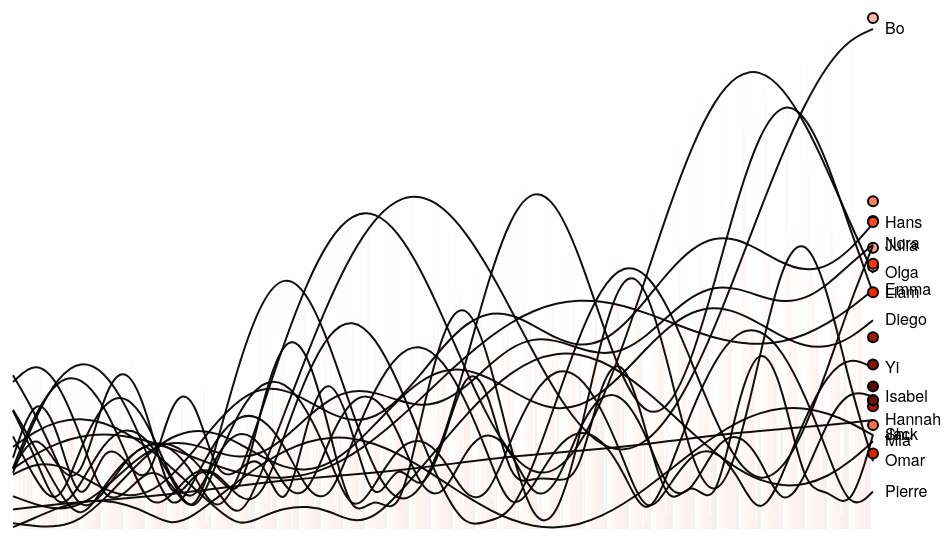
D3 v3 page, settled after 360 driven frames (6 s of simulated time); the page loaded 1 data file(s).


var m = [20, 20, 30, 20],
    w = 960 - m[1] - m[3],
    h = 600 - m[0] - m[2];
var x,
    y,
    duration = 4500,
    delay = 4500;
var color = d3.scale.ordinal().range(["#FFB5A6","#FFA290","#FF9079","#FF7D63","#FF6B4D","#FF5937","#FF4621","#FF340B","#F32900","#DD2500","#C72100","#B11D00","#9B1A00","#851600","#6E1200","#580E00"]);
var svg = d3.select("body").append("svg")
    .attr("width", w + m[1] + m[3])
    .attr("height", h + m[0] + m[2])
  .append("g")
    .attr("transform", "translate(" + m[3] + "," + m[0] + ")");
var dataset,
    categories;
var line = d3.svg.line()
    .interpolate("basis")
    .x(function(d) { return x(d.date); })
    .y(function(d) { return y(d.amount); });
var axis = d3.svg.line()
    .interpolate("basis")
    .x(function(d) { return x(d.date); })
    .y(h);
var area = d3.svg.area()
    .interpolate("basis")
    .x(function(d) { return x(d.date); })
    .y1(function(d) { return y(d.amount); });
d3.csv("dataset.csv", function(data) {
  categories = d3.nest()
      .key(function(d) { return d.category; })
      .entries(dataset = data);
  categories.forEach(function(s) {
    s.values.forEach(function(d) { d.date = d.date; d.amount = +d.amount; });
    s.maxAmount = d3.max(s.values, function(d) { return d.amount; });
    s.sumAmount = d3.sum(s.values, function(d) { return d.amount; });
  });
  
  categories.sort(function(a, b) { return b.maxAmount - a.maxAmount; });
  var g = svg.selectAll("g")
      .data(categories)
    .enter().append("g")
      .attr("class", "category");
  setTimeout(lines, 100);
});
function lines() {
  
 var totalMax = d3.max(function(d) { return d.amount});
  x = d3.time.scale().range([0, w - 60]);
  y = d3.scale.linear().range([h , -h -20]);
  x.domain([
    d3.min(categories, function(d) { return d.values[0].date; }),
    d3.max(categories, function(d) { return d.values[d.values.length - 1].date; })
  ]);
  
  y
      .domain([0, d3.max(categories.map(function(d) { return d.maxAmount + m[2]; }))])
      .range([h, 0]);
  var g = svg.selectAll(".category")
      .attr("transform", function(d, i) { return "translate(0," + h + ",0)"; });
  g.each(function(d) {
    var e = d3.select(this);
    e.append("path")
        .attr("class", "line");
    e.append("circle")
        .attr("r", 5)
        .style("fill", function(d) { return color(d.key); })
        .style("stroke", d3.rgb(0,0,0))
        .style("stroke-width", "2px");
    e.append("text")
        .attr("x", 12)
        .attr("dy", ".31em")
        .text(d.key);
  });
  function draw(k) {
    g.each(function(d) {
      var e = d3.select(this);
      y.domain([0,h]);
      e.select("path")
          .attr("d", function(d) { return line(d.values.slice(0, k + 1)); });
      e.selectAll("circle, text")
          .data(function(d) { return [d.values[k], d.values[k]]; })
          .attr("transform", function(d) { return "translate(" + x(d.date) + "," + y(d.amount) + ")"; });
    });
  }
  var k = 1, n = categories[0].values.length;
  d3.timer(function() {
    draw(k);
    if ((k += 2) >= n - 1) {
      draw(n - 1);
      setTimeout(groupedBar, duration);
      return true;
    }
  });
}
function overlappingArea() {
  var g = svg.selectAll(".category");
  line
      .y(function(d) { return y(d.amount0 + d.amount); });
  g.select(".line")
      .attr("d", function(d) { return line(d.values); });
  y
      .domain([0, d3.max(categories.map(function(d) { return d.maxAmount + m[2]; }))])
      .range([h, 0]);
  area
      .y0(h)
      .y1(function(d) { return y(d.amount); });
  line
      .y(function(d) { return y(d.amount); });
  
  var t = g.transition()
      .duration(duration);
  t.select(".line")
      .style("stroke-opacity", 1)
      .attr("d", function(d) { return line(d.values); });
  t.select(".area")
      .style("fill-opacity", .5)
      .attr("d", function(d) { return area(d.values); });
  t.select("text")
      .attr("dy", ".31em")
      .attr("transform", function(d) { d = d.values[d.values.length - 1]; return "translate(" + (w - 60) + "," + y(d.amount) + ")"; });
  svg.append("line")
      .attr("class", "line")
      .attr("x1", 0)
      .attr("x2", w - 60)
      .attr("y1", h)
      .attr("y2", h)
      .style("stroke-opacity", 1e-6)
    .transition()
      .duration(duration)
      .style("stroke-opacity", 1);
  setTimeout(groupedBar, duration + delay);
}
function groupedBar() {
  x = d3.scale.ordinal()
      .domain(categories[0].values.map(function(d) { return d.date; }))
      .rangeBands([0, w - 60], .1);
  var x1 = d3.scale.ordinal()
      .domain(categories.map(function(d) { return d.key; }))
      .rangeBands([0, x.rangeBand()]);
  var g = svg.selectAll(".category");
      g.select("circle").transition()
      .duration(duration)
      .attr("transform", function(d) { return "translate(" + (w - 60) + "," + (-h / 4) + ")"; })
      .remove();
  
  var t = g.transition()
      .duration(duration);
  t.select(".line")
      .style("stroke-opacity", 1e-6)
      .remove();
  t.select(".area")
      .style("fill-opacity", 1e-6)
      .remove();
  g.each(function(p, j) {
    d3.select(this).selectAll("rect")
        .data(function(d) { return d.values; })
      .enter().append("rect")
        .attr("x", function(d) { return x(d.date) + x1(p.key); })
        .attr("y", function(d) { return y(d.amount); })
        .attr("width", x1.rangeBand())
        .attr("height", function(d) { return h - y(d.amount); })
        .style("fill", color(p.key))
        .style("fill-opacity", 1e-6)
      .transition()
        .duration(duration)
        .style("fill-opacity", 1);
  });
  setTimeout(stackedBar, duration + delay);
}
function stackedBar() {
  x.rangeRoundBands([0, w - 60], .1);
  var stack = d3.layout.stack()
      .values(function(d) { return d.values; })
      .x(function(d) { return d.date; })
      .y(function(d) { return d.amount; })
      .out(function(d, y0, y) { d.amount0 = y0; })
      .order("reverse");
  var g = svg.selectAll(".category");
  stack(categories);
  y
      .domain([0, d3.max(categories[0].values.map(function(d) { return d.amount + d.amount0 + m[2]; }))])
      .range([h, 0]);
  var t = g.transition()
      .duration(duration / 2);
  t.select("text")
      .delay(categories[0].values.length * 10)
      .attr("transform", function(d) { d = d.values[d.values.length - 1]; return "translate(" + (w - 60) + "," + y(d.amount / 2 + d.amount0) + ")"; });
  t.selectAll("rect")
      .delay(function(d, i) { return i * 10; })
      .attr("y", function(d) { return y(d.amount0 + d.amount); })
      .attr("height", function(d) { return h - y(d.amount); })
      .each("end", function() {
        d3.select(this)
            .style("stroke", d3.rgb(255,255,255))
            .style("stroke-opacity", 1e-6)
          .transition()
            .duration(duration / 2)
            .attr("x", function(d) { return x(d.date); })
            .attr("width", x.rangeBand())
            .style("stroke-opacity", 1);
      });
  setTimeout(transposeBar, duration + categories[0].values.length * 10 + delay);
}
function transposeBar() {
  x
      .domain(categories.map(function(d) { return d.key; }))
      .rangeRoundBands([0, w], .2);
  y
      .domain([0, m[2] + d3.max(categories.map(function(d) { return d3.sum(d.values.map(function(d) { return d.amount; })); }))]);
  var stack = d3.layout.stack()
      .x(function(d, i) { return i; })
      .y(function(d) { return d.amount; })
      .out(function(d, y0, y) { d.amount0 = y0; });
  stack(d3.zip.apply(null, categories.map(function(d) { return d.values; })));
  var g = svg.selectAll(".category");
  var t = g.transition()
      .duration(duration / 2);
  t.selectAll("rect")
      .delay(function(d, i) { return i * 10; })
      .attr("y", function(d) { return y(d.amount0 + d.amount) - 1; })
      .attr("height", function(d) { return h - y(d.amount) + 1; })
      .attr("x", function(d) { return x(d.category); })
      .attr("width", x.rangeBand())
      .style("stroke-opacity", 1e-6);
  t.select("text")
      .attr("x", 0)
      .attr("transform", function(d) { return "translate(" + (x(d.key) + x.rangeBand() / 2) + "," + h + ")"; })
      .attr("dy", "1.31em")
      .each("end", function() { d3.select(this).attr("x", null).attr("text-anchor", "middle"); });
  svg.select("line").transition()
      .duration(duration)
      .attr("x2", w);
  setTimeout(donut,  duration / 2 + categories[0].values.length * 10 + delay);
}
function donut() {
  var g = svg.selectAll(".category");
  g.selectAll("rect").remove();
  var pie = d3.layout.pie()
      .value(function(d) { return d.sumAmount; });
  var arc = d3.svg.arc();
  g.append("path")
      .style("fill", function(d) { return color(d.key); })
      .data(function() { return pie(categories); })
    .transition()
      .duration(duration)
      .tween("arc", arcTween);
  g.select("text").transition()
      .duration(duration)
      .attr("dy", ".31em");
  svg.select("line").transition()
      .duration(duration)
      .attr("y1", 2 * h)
      .attr("y2", 2 * h)
      .remove();
  function arcTween(d) {
    var path = d3.select(this),
        text = d3.select(this.parentNode.appendChild(this.previousSibling)),
        x0 = x(d.data.key),
        y0 = h - y(d.data.sumAmount);
    return function(t) {
      var r = h / 2 / Math.min(1, t + 1e-3),
          a = Math.cos(t * Math.PI / 2),
          xx = (-r + (a) * (x0 + x.rangeBand()) + (1 - a) * (w + h) / 2),
          yy = ((a) * h + (1 - a) * h / 2),
          f = {
            innerRadius: r - x.rangeBand() / (2 - a),
            outerRadius: r,
            startAngle: a * (Math.PI / 2 - y0 / r) + (1 - a) * d.startAngle,
            endAngle: a * (Math.PI / 2) + (1 - a) * d.endAngle
          };
      path.attr("transform", "translate(" + xx + "," + yy + ")");
      path.attr("d", arc(f));
      text.attr("transform", "translate(" + arc.centroid(f) + ")translate(" + xx + "," + yy + ")rotate(" + 0 + ")");
    };
  }
  setTimeout(donutExplode, duration + delay);
}
function donutExplode() {
  var r0a = h / 2 - x.rangeBand() / 2,
      r1a = h / 2,
      r0b = 2 * h - x.rangeBand() / 2,
      r1b = 2 * h,
      arc = d3.svg.arc();
  svg.selectAll(".category path")
      .each(transitionExplode);
  function transitionExplode(d, i) {
    d.innerRadius = r0a;
    d.outerRadius = r1a;
    d3.select(this).transition()
        .duration(duration / 2)
        .tween("arc", tweenArc({
          innerRadius: r0b,
          outerRadius: r1b
        }));
  }
  function tweenArc(b) {
    return function(a) {
      var path = d3.select(this),
          text = d3.select(this.nextSibling),
          i = d3.interpolate(a, b);
      for (var key in b) a[key] = b[key];
      return function(t) {
        var a = i(t);
        path.attr("d", arc(a));
        text.attr("transform", "translate(" + arc.centroid(a) + ")translate(" + w / 2 + "," + h / 2 +")rotate(" + 0 + ")");
      };
    }
  }
  setTimeout(function() {
    svg.selectAll("*").remove();
    svg.selectAll("g").data(categories).enter().append("g").attr("class", "category");
    lines();
  }, duration);
}


### data: dataset.csv
category, date, amount
Bo, 1, 119.3
Bo, 2, 80.73
Bo, 3, 37.65
Bo, 4, 5.092
Bo, 5, 42.71
Bo, 6, 70.89
Bo, 7, 86.21
Bo, 8, 86.46
Bo, 9, 70.85
Bo, 10, 40.09
Bo, 11, 3.684
Bo, 12, 57.11
Bo, 13, 115.9
Bo, 14, 175.3
Bo, 15, 230.5
Bo, 16, 277
Bo, 17, 311.2
Bo, 18, 330.6
Bo, 19, 334.2
Bo, 20, 322.5
Bo, 21, 297.2
Bo, 22, 261.5
Bo, 23, 219.6
Bo, 24, 176.1
Bo, 25, 136
Bo, 26, 103.8
Bo, 27, 83.21
Bo, 28, 77.05
Bo, 29, 86.63
Bo, 30, 111.8
Bo, 31, 150.9
Bo, 32, 201.2
Bo, 33, 258.5
Bo, 34, 318.2
Bo, 35, 375.6
Bo, 36, 425.8
Bo, 37, 465.1
Bo, 38, 490.3
Bo, 39, 500
Jack, 1, 1.841
Jack, 2, 11.36
Jack, 3, 21.54
Jack, 4, 27.58
Jack, 5, 28.74
Jack, 6, 24.77
Jack, 7, 15.92
Jack, 8, 2.892
Jack, 9, 13.19
Jack, 10, 30.91
Jack, 11, 48.7
Jack, 12, 64.97
Jack, 13, 78.3
Jack, 14, 87.53
Jack, 15, 91.92
Jack, 16, 91.17
Jack, 17, 85.52
Jack, 18, 75.64
Jack, 19, 62.64
Jack, 20, 47.92
Jack, 21, 33.04
... 564 more rows